Run: headless pygame with SDL's dummy video driver; simulated clock (each Clock.tick advances the game by its frame time, no real sleeping); random seed 0; keys injected as events and as key.get_pressed() state; mouse plan: one left click at the window centre at the start of phase 2, then a move to the lower-right quarter at the start of phase 3.
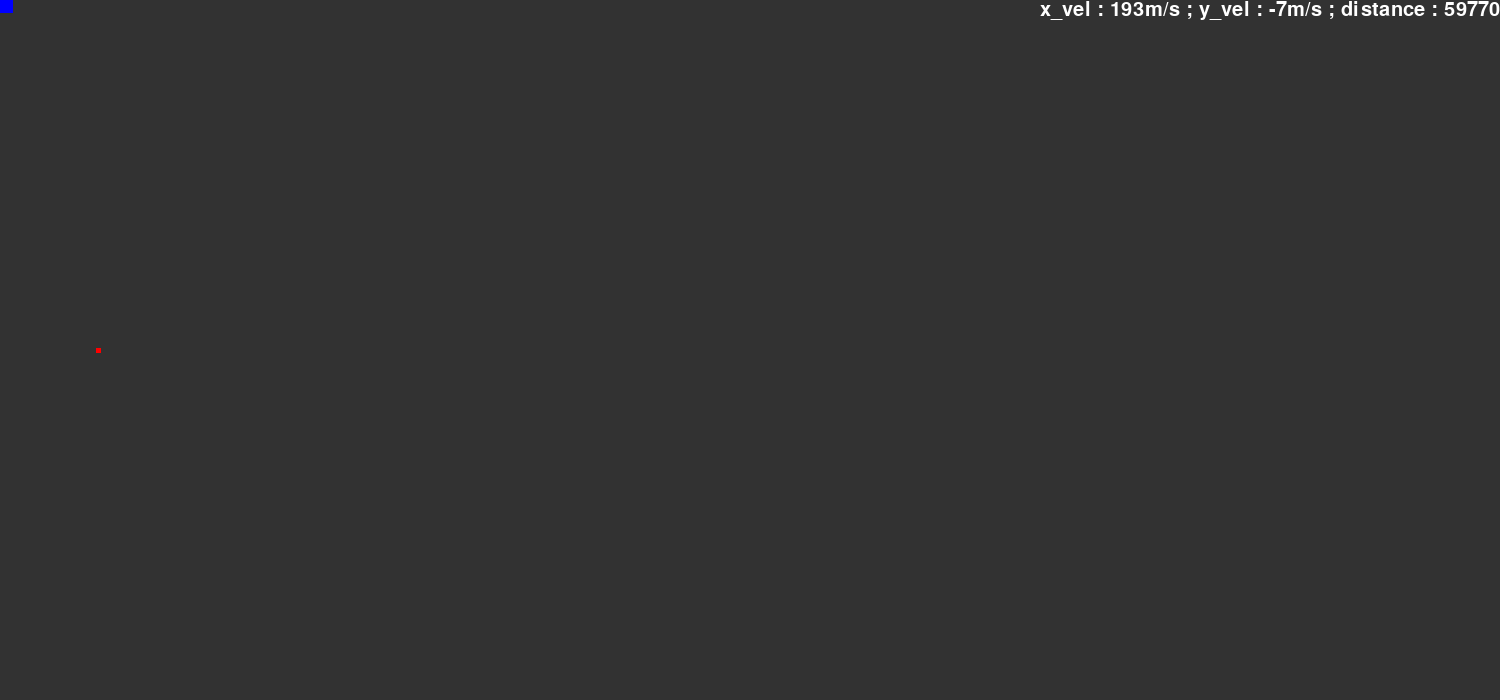
Frame 1 of 4 · flips 1–60 · no input
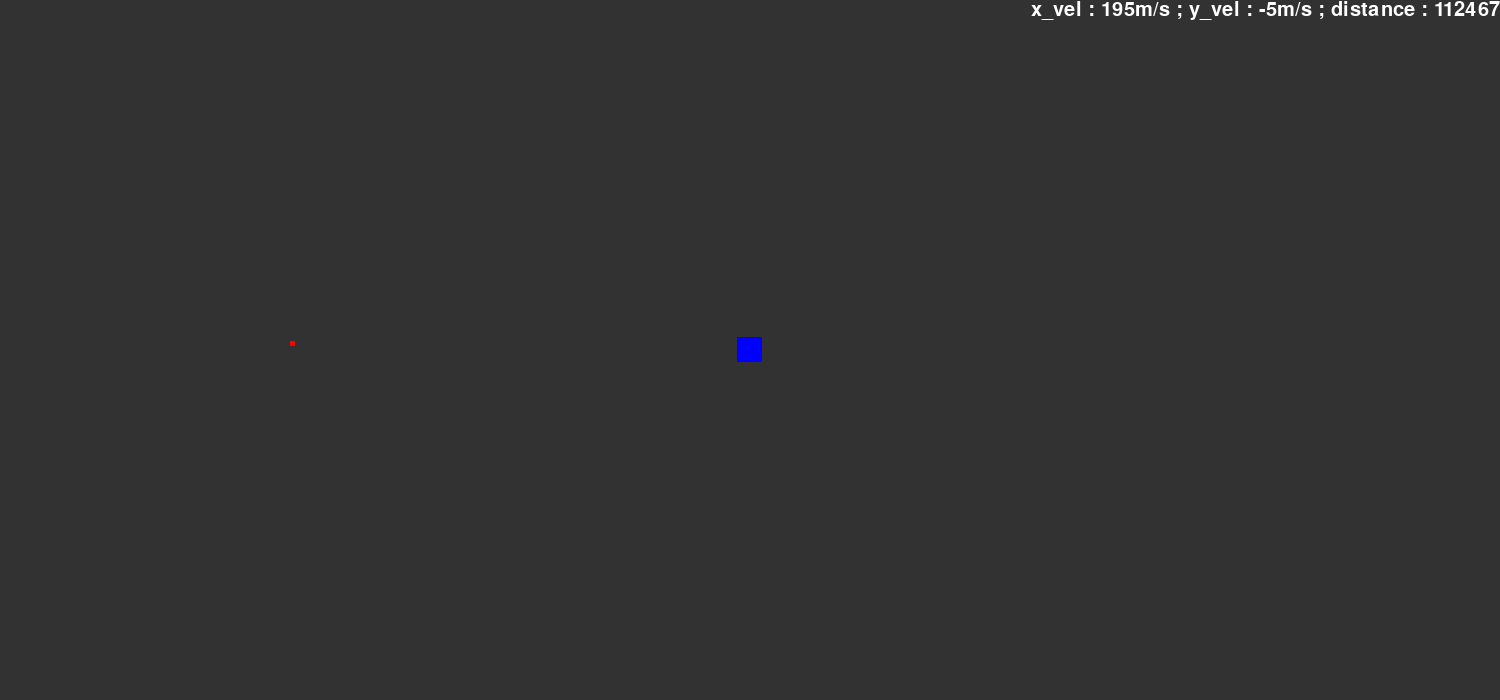
Frame 2 of 4 · flips 61–180 · clicked the window centre · tapped SPACE, RETURN · held RIGHT (→), D
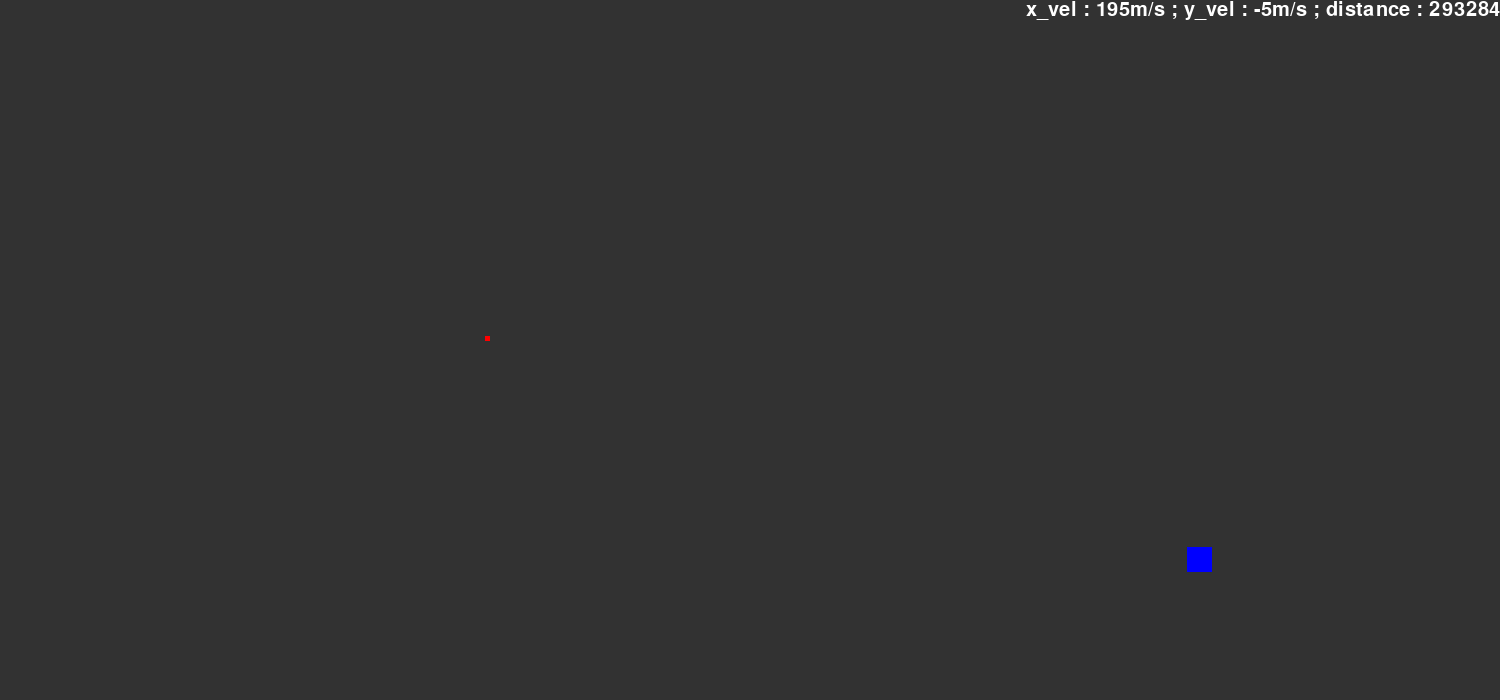
Frame 3 of 4 · flips 181–300 · moved the mouse to the lower-right quarter · held DOWN (↓), S
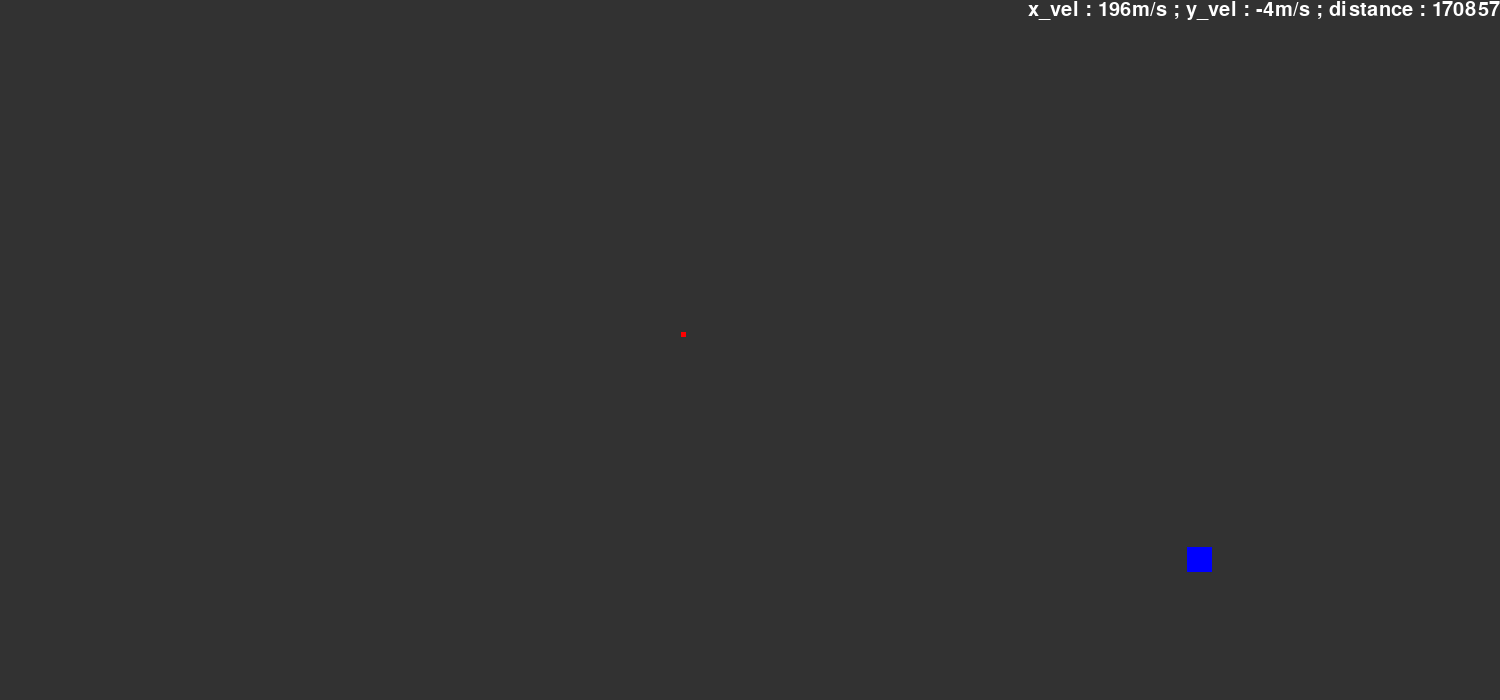
Frame 4 of 4 · flips 301–420 · held LEFT (←), A, UP (↑), W

The pygame program that drew these frames:

import pygame
pygame.font.init()

width, height = 1500, 700
fps = 120
x_vel, y_vel = 200, 0
counter = 0
planet_mass = 6*(10**9)
star_mass = 6*(10**18)
x_list, y_list = [], []
G = 6.67 * 10 ** (-11)
R = 0

vel_font = pygame.font.SysFont("calibri", 30)

clock = pygame.time.Clock()

win = pygame.display.set_mode((width, height))

class Planet:
    def __init__(self, x, y, w, h, mass):
        self.x = x
        self.y = y
        self.w = w
        self.h = h
        self.mass = mass
        self.Rect = None

    def draw(self):
        self.Rect = pygame.Rect(self.x, self.y, self.w, self.h)
        pygame.draw.rect(win, (255, 0, 0), self.Rect)

    def move_x(self, vel):
        self.x += vel

    def move_y(self, vel):
        self.y += vel

class Star(Planet):
    def draw(self):
        self.Rect = pygame.Rect(self.x, self.y, self.w, self.h)
        pygame.draw.rect(win, (0, 0, 255), self.Rect)

planet = Planet(0, height//2, 5, 5, planet_mass)

while True:

    for event in pygame.event.get():
        if event.type == pygame.QUIT:
            quit()
        if event.type == pygame.KEYDOWN:
            if event.key == pygame.K_r:
                planet.x, planet.y = 0, height//2
                x_vel, y_vel = 200, 0

    clock.tick(fps)

    counter += 1

    vel_text = vel_font.render((f"x_vel : {round(x_vel)}m/s ; y_vel : {round(y_vel)}m/s ; distance : {round(R)}"), 1, (255, 255, 255))

    win.fill((50, 50, 50))

    star = Star(pygame.mouse.get_pos()[0] - 12.5, pygame.mouse.get_pos()[1] - 12.5, 25, 25, star_mass)

    planet.draw()
    star.draw()
    win.blit(vel_text, (width - vel_text.get_width(),0))
    x_list.append(planet.x + planet.w/2)
    y_list.append(planet.y + planet.h/2)

    R = (((star.x + star.w) - planet.x)**2 + ((star.y + star.h) - planet.y)**2)*(1/2)
    accl = G * star.mass / R ** 2
    
    if planet.x - (star.x + star.w/2) < 0:
            x_vel += accl
    if planet.x - (star.x + star.w/2) > 0:
            x_vel -= accl
    if planet.y - (star.y + star.h/2) < 0:
            y_vel += accl
    if planet.y - (star.y + star.h/2) > 0:
            y_vel -= accl

    if planet.x > width + 200:
        x_vel *= -1
    if planet.x < -200:
        x_vel *= -1
    if planet.y > height + 200:
        y_vel *= -1
    if planet.y < -200:
        y_vel *= -1

    planet.move_x(x_vel/fps)
    planet.move_y(y_vel/fps)    

    pygame.display.update()
